Photos from the image-classification dataset "processed" in the GitHub repository IamDeeprajSarma/ayurveda-plant-id. Its 30 classes are: aegle, aloe vera, andrographis, bacopa, betel, boerhavia, catharanthus, centella, cissus, clerodendrum, clitoria, eclipta, eryngium, euphorbia, guava, gymnema, haritaki, hibiscus, houttuynia, hygrophila, jamun, justicia, kalanchoe, leucas, mentha, neem, nyctanthes, tinospora, tulsi, vitex.

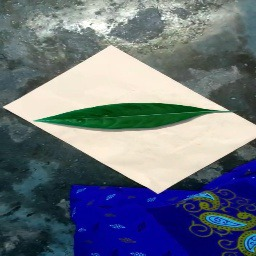
Label: justicia

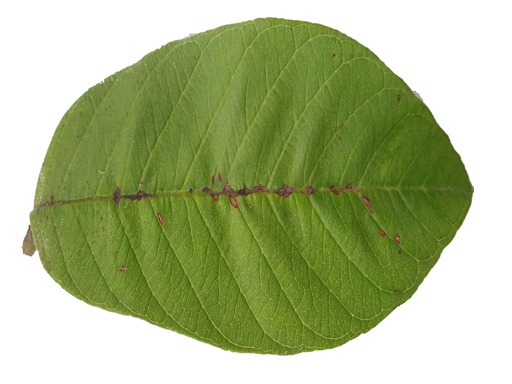
Label: guava

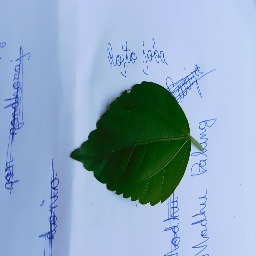
Label: hibiscus

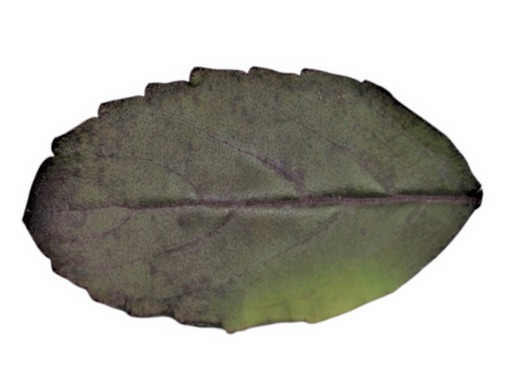
Label: tulsi

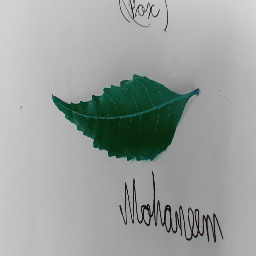
Label: neem

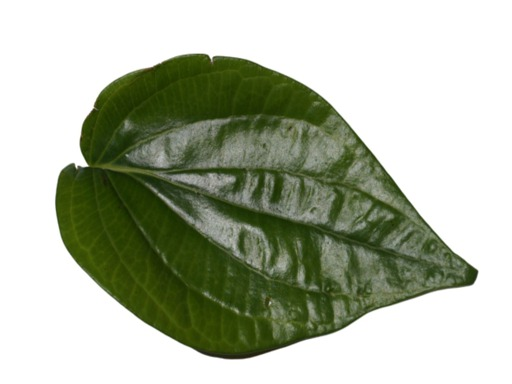
Label: betel
